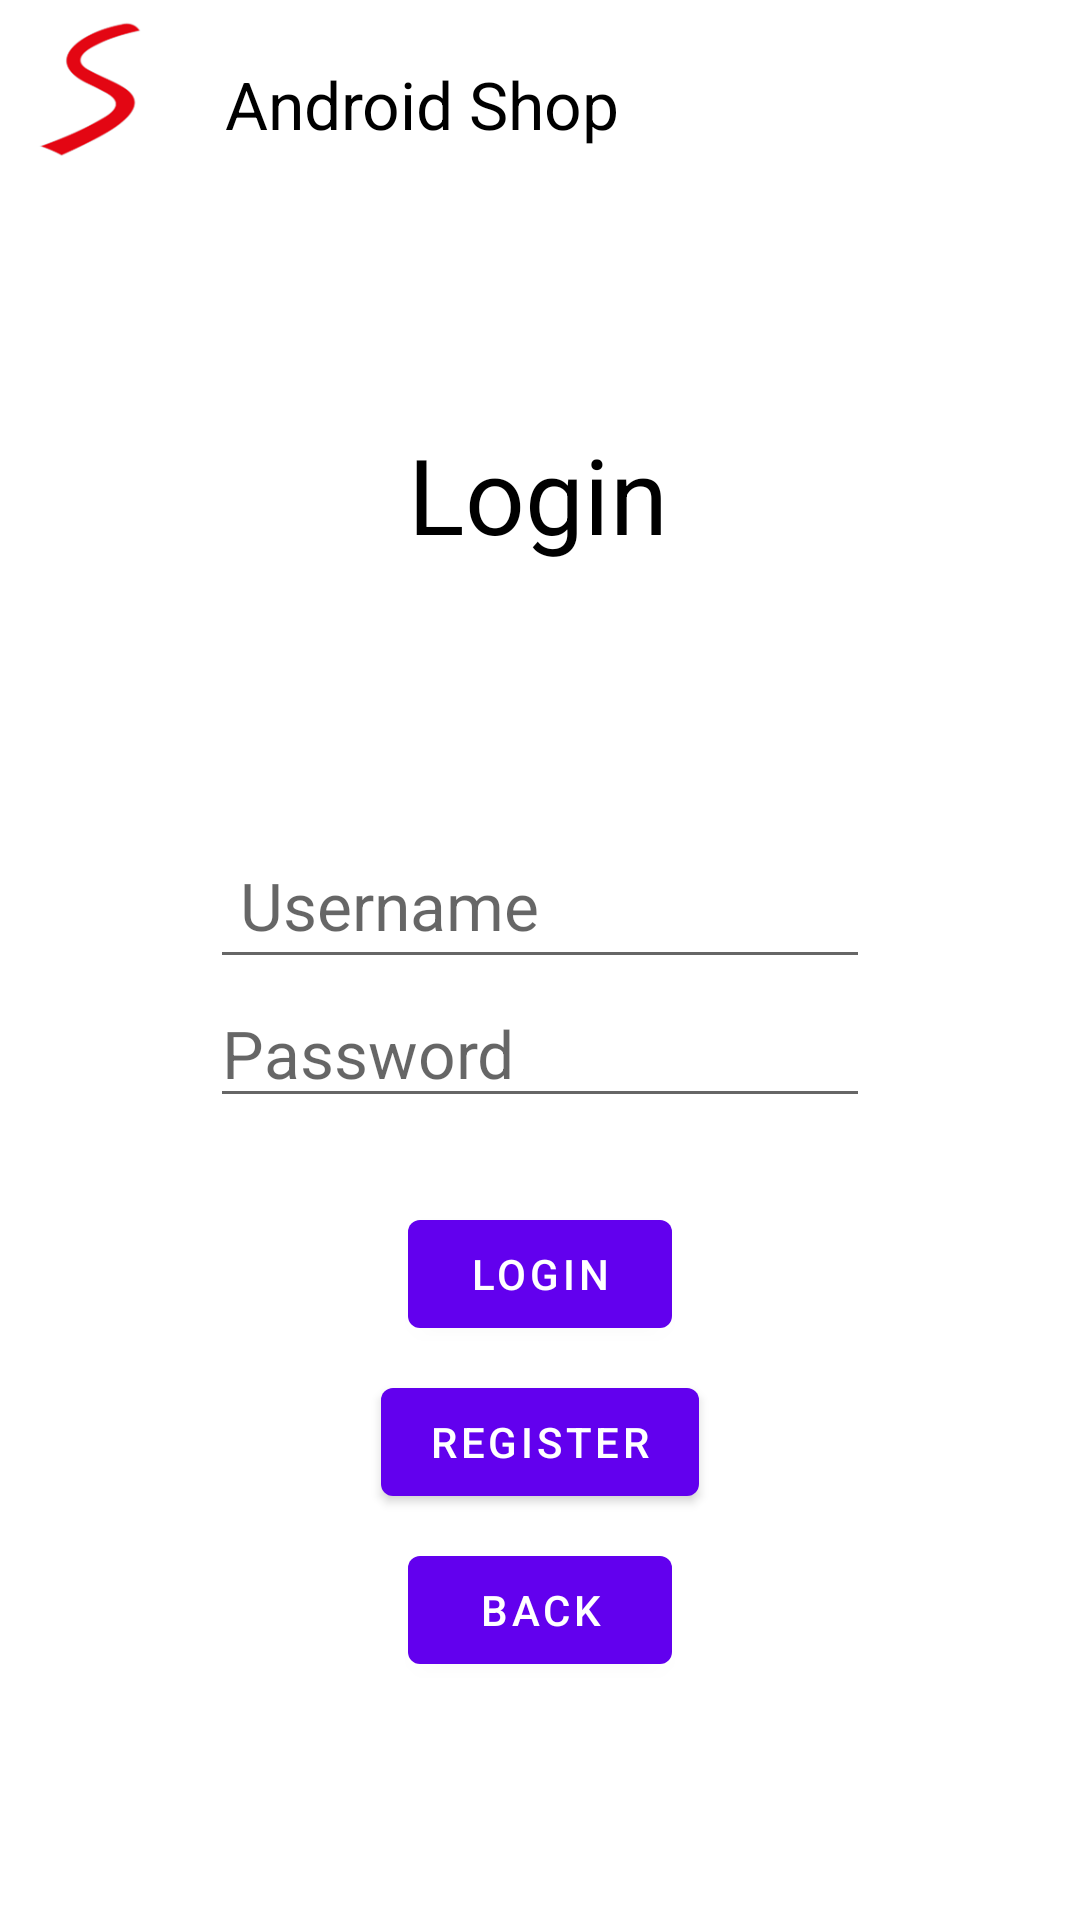

The Android layout XML behind this screen, and the referenced resources:
<!-- AndroidManifest.xml: application theme Theme.AndroidShop -->
<!-- res/layout/fragment_login.xml -->
<?xml version="1.0" encoding="utf-8"?>
<androidx.constraintlayout.widget.ConstraintLayout xmlns:android="http://schemas.android.com/apk/res/android"
    xmlns:app="http://schemas.android.com/apk/res-auto"
    xmlns:tools="http://schemas.android.com/tools"
    android:layout_width="match_parent"
    android:tag="loginTag"
    android:id="@+id/fLogin"
    android:layout_height="match_parent">


    <ImageView
        android:id="@+id/imageView"
        android:layout_width="60dp"
        android:layout_height="60dp"
        android:src="@drawable/slogo"
        app:layout_constraintStart_toStartOf="parent"
        app:layout_constraintTop_toTopOf="parent" />


    <TextView
        android:id="@+id/textView"
        android:layout_width="wrap_content"
        android:layout_height="wrap_content"
        android:paddingStart="15dp"
        android:paddingTop="20dp"
        android:text="Android Shop"
        android:textColor="@color/black"
        android:textSize="22sp"
        app:layout_constraintStart_toEndOf="@+id/imageView"
        app:layout_constraintTop_toTopOf="parent" />


    <TextView
        android:id="@+id/textView3"
        android:layout_width="wrap_content"
        android:layout_height="wrap_content"
        android:layout_marginTop="92dp"
        android:text="Login"
        android:textColor="@color/black"
        android:textSize="35sp"
        app:layout_constraintEnd_toEndOf="parent"
        app:layout_constraintHorizontal_bias="0.498"
        app:layout_constraintStart_toStartOf="parent"
        app:layout_constraintTop_toBottomOf="@+id/textView" />

    <EditText
        android:id="@+id/etUsername"
        android:layout_width="220dp"
        android:layout_height="wrap_content"
        android:layout_marginTop="89dp"
        android:hint="Username"
        android:padding="10dp"
        android:textSize="22sp"
        app:layout_constraintEnd_toEndOf="parent"
        app:layout_constraintHorizontal_bias="0.5"
        app:layout_constraintStart_toStartOf="parent"
        app:layout_constraintTop_toBottomOf="@+id/textView3" />

    <EditText
        android:id="@+id/etPassword"
        android:layout_width="220dp"
        android:layout_height="wrap_content"
        android:hint="Password"
        android:inputType="textPassword"
        android:textSize="22sp"
        app:layout_constraintEnd_toEndOf="parent"
        app:layout_constraintHorizontal_bias="0.5"
        app:layout_constraintStart_toStartOf="parent"
        app:layout_constraintTop_toBottomOf="@+id/etUsername" />

    <Button
        android:id="@+id/btnLogin"
        android:layout_width="wrap_content"
        android:layout_height="wrap_content"
        android:layout_marginTop="28dp"
        android:text="Login"
        app:layout_constraintEnd_toEndOf="parent"
        app:layout_constraintHorizontal_bias="0.5"
        app:layout_constraintStart_toStartOf="parent"
        app:layout_constraintTop_toBottomOf="@+id/etPassword" />

    <Button
        android:id="@+id/btnRegister"
        android:layout_width="wrap_content"
        android:layout_height="wrap_content"
        android:layout_marginTop="8dp"
        android:text="Register"
        app:layout_constraintEnd_toEndOf="parent"
        app:layout_constraintHorizontal_bias="0.5"
        app:layout_constraintStart_toStartOf="parent"
        app:layout_constraintTop_toBottomOf="@+id/btnLogin" />

    <Button
        android:id="@+id/btnBack"
        android:layout_width="wrap_content"
        android:layout_height="wrap_content"
        android:layout_marginTop="8dp"
        android:text="Back"
        app:layout_constraintEnd_toEndOf="parent"
        app:layout_constraintHorizontal_bias="0.5"
        app:layout_constraintStart_toStartOf="parent"
        app:layout_constraintTop_toBottomOf="@+id/btnRegister" />

    <androidx.constraintlayout.widget.Guideline
        android:id="@+id/guideline2"
        android:layout_width="wrap_content"
        android:layout_height="wrap_content"
        android:orientation="horizontal" />


</androidx.constraintlayout.widget.ConstraintLayout>
<!-- resources referenced by this layout -->
<resources>
  <!-- drawable slogo: png bitmap (drawable, 6098 bytes) -->
  <style name="Theme.AndroidShop" parent="Theme.MaterialComponents.DayNight.DarkActionBar">
          
          <item name="colorPrimary">@color/purple_500</item>
          <item name="colorPrimaryVariant">@color/purple_700</item>
          <item name="colorOnPrimary">@color/white</item>
          
          <item name="colorSecondary">@color/teal_200</item>
          <item name="colorSecondaryVariant">@color/teal_700</item>
          <item name="colorOnSecondary">@color/black</item>
          
          <item name="android:statusBarColor" tools:targetApi="l">?attr/colorPrimaryVariant</item>
          
      </style>
  <!-- not gathered from this repository: default colours our renderer supplied (Android Studio template values) -->
  <color name="purple_500">#FF6200EE</color>
  <color name="purple_700">#FF3700B3</color>
  <color name="teal_200">#FF03DAC5</color>
  <color name="teal_700">#FF018786</color>
  <color name="black">#FF000000</color>
  <color name="white">#FFFFFFFF</color>
</resources>
